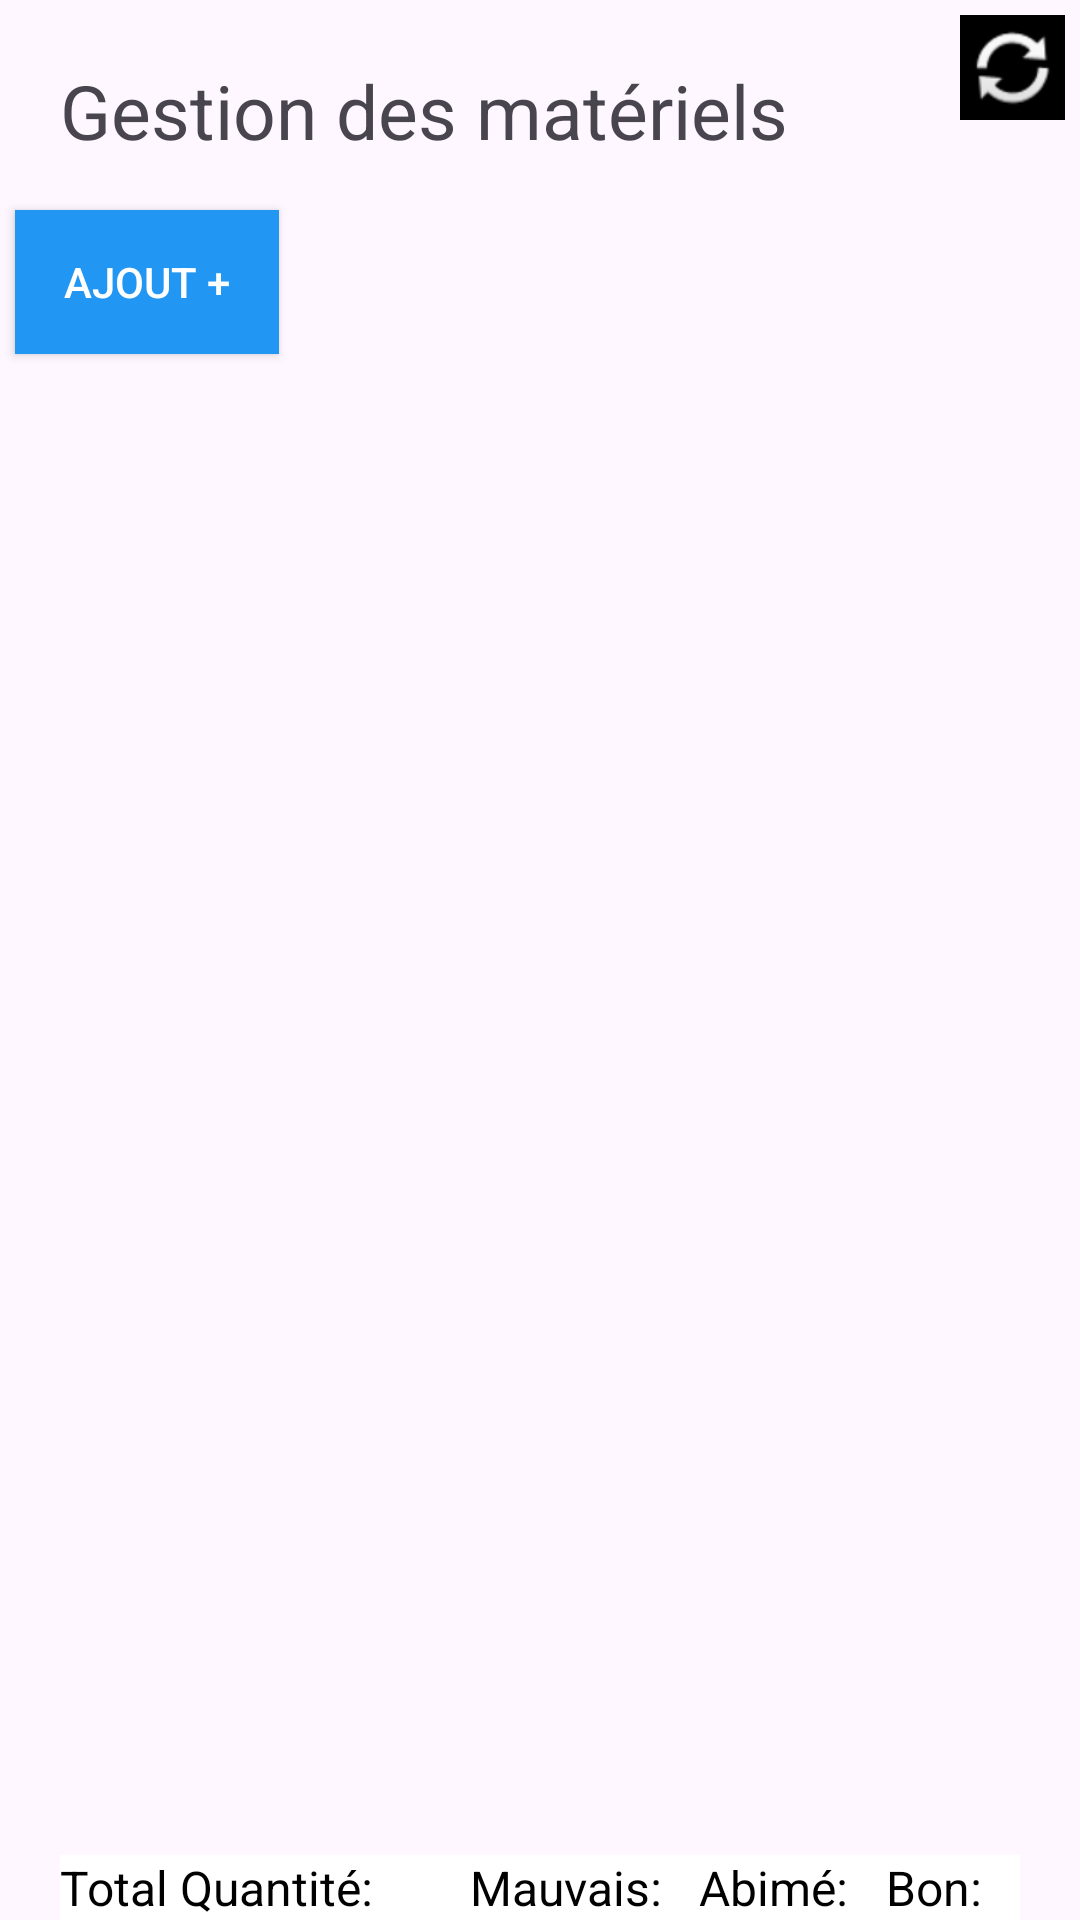

Android layout source for this screen:
<!-- AndroidManifest.xml: application theme Theme.Projet -->
<!-- res/layout/activity_main.xml -->
<?xml version="1.0" encoding="utf-8"?>
<RelativeLayout xmlns:android="http://schemas.android.com/apk/res/android"
    xmlns:app="http://schemas.android.com/apk/res-auto"
    xmlns:tools="http://schemas.android.com/tools"
    android:layout_width="match_parent"
    android:layout_height="match_parent"
    tools:context=".MainActivity">

    <Button
        android:id="@+id/Ajout"
        android:layout_width="wrap_content"
        android:layout_height="wrap_content"
        android:layout_alignParentRight="false"
        android:layout_marginStart="5dp"
        android:layout_marginTop="70dp"
        android:background="#FF2196F3"
        android:text="Ajout +"
        android:textColor="@color/white" />

    <ListView
        android:id="@+id/listMode"
        android:layout_width="395dp"
        android:layout_height="497dp"
        android:layout_below="@id/Ajout"
        android:layout_alignParentEnd="true"
        android:layout_marginTop="67dp"
        android:layout_marginEnd="12dp"
        android:layout_marginBottom="25dp"
        android:paddingStart="10dp"
        android:paddingEnd="10dp"
        tools:listitem="@layout/item" />

    <LinearLayout
        android:layout_width="match_parent"
        android:layout_height="wrap_content"
        android:layout_alignParentBottom="true"
        android:layout_marginStart="20dp"
        android:layout_marginEnd="20dp"
        android:background="@android:color/white"
        android:orientation="horizontal">

        <TextView
            android:id="@+id/total"
            android:layout_width="wrap_content"
            android:layout_height="wrap_content"
            android:layout_marginEnd="20dp"
            android:layout_weight="1"
            android:text="@string/total_quantite"
            android:textColor="@android:color/black"
            android:textSize="16sp" />

        <TextView
            android:id="@+id/total_mauvais"
            android:layout_width="wrap_content"
            android:layout_height="wrap_content"
            android:layout_weight="1"
            android:text="Mauvais:"
            android:textColor="@android:color/black"
            android:textSize="16sp" />

        <TextView
            android:id="@+id/total_abime"
            android:layout_width="wrap_content"
            android:layout_height="wrap_content"
            android:layout_weight="1"
            android:text="Abimé:"
            android:textColor="@android:color/black"
            android:textSize="16sp" />

        <TextView
            android:id="@+id/total_bon"
            android:layout_width="wrap_content"
            android:layout_height="wrap_content"
            android:layout_weight="1"
            android:text="Bon:"
            android:textColor="@android:color/black"
            android:textSize="16sp" />
    </LinearLayout>

    <ImageButton
        android:id="@+id/Actu"
        android:layout_width="35dp"
        android:layout_height="35dp"
        android:layout_alignParentRight="true"
        android:layout_marginStart="5dp"
        android:layout_marginTop="5dp"
        android:layout_marginEnd="5dp"
        android:layout_marginRight="9dp"
        android:layout_marginBottom="5dp"
        android:background="@android:color/black"
        app:srcCompat="@android:drawable/ic_popup_sync" />

    <TextView
        android:id="@+id/textView6"
        android:layout_width="313dp"
        android:layout_height="wrap_content"
        android:layout_alignParentEnd="true"
        android:layout_marginStart="20dp"
        android:layout_marginTop="20dp"
        android:layout_marginEnd="87dp"
        android:text="Gestion des matériels"
        android:textSize="25sp" />

    <TextView
        android:id="@+id/textView8"
        android:layout_width="164dp"
        android:layout_height="wrap_content"
        android:layout_alignParentStart="true"
        android:layout_alignParentTop="true"
        android:layout_alignParentEnd="true"
        android:layout_alignParentBottom="true"
        android:layout_marginStart="120dp"
        android:layout_marginTop="131dp"
        android:layout_marginEnd="125dp"
        android:layout_marginBottom="568dp"
        android:text="Liste des matériels"
        android:textSize="16sp" />
</RelativeLayout>
<!-- res/layout/item.xml (included above) -->
<?xml version="1.0" encoding="utf-8"?>
<RelativeLayout xmlns:android="http://schemas.android.com/apk/res/android"
    xmlns:app="http://schemas.android.com/apk/res-auto"
    xmlns:tools="http://schemas.android.com/tools"
    android:layout_width="match_parent"
    android:layout_height="match_parent">


    <TextView
        android:id="@+id/NMAT"
        android:layout_width="wrap_content"
        android:layout_height="wrap_content"
        android:layout_marginTop="10dp"
        android:text="N°Mat:"
        android:textColor="@color/black"
        android:textSize="16sp" />

    <TextView
        android:id="@+id/Design"
        android:layout_width="wrap_content"
        android:layout_height="wrap_content"
        android:layout_below="@id/NMAT"
        android:text="Design:"
        android:textColor="@color/black"
        android:textSize="16sp" />

    <TextView
        android:id="@+id/Etat"
        android:layout_width="wrap_content"
        android:layout_height="wrap_content"
        android:layout_below="@id/Design"
        android:text="Etat:"
        android:textColor="@color/black"
        android:textSize="16sp" />

    <TextView
        android:id="@+id/Quantite"
        android:layout_width="wrap_content"
        android:layout_height="wrap_content"
        android:layout_below="@id/Etat"
        android:text="Quantité:"
        android:textColor="@color/black"
        android:textSize="16sp" />

    <ImageButton
        android:id="@+id/Suppression"
        android:layout_width="50dp"
        android:layout_height="50dp"
        android:layout_below="@id/Etat"
        android:layout_alignParentRight="true"
        app:srcCompat="@android:drawable/ic_delete"
        tools:ignore="TouchTargetSizeCheck" />

    <ImageButton
        android:id="@+id/Modification"
        android:layout_width="50dp"
        android:layout_height="50dp"
        android:layout_below="@id/Etat"
        android:layout_alignParentRight="false"
        android:layout_toLeftOf="@id/Suppression"
        app:srcCompat="@android:drawable/ic_menu_edit"
        tools:ignore="TouchTargetSizeCheck" />
</RelativeLayout>
<!-- resources referenced by this layout -->
<resources>
  <string name="total_quantite">Total Quantité:</string>
  <style name="Theme.Projet" parent="Base.Theme.Projet" />
  <style name="Base.Theme.Projet" parent="Theme.Material3.DayNight.NoActionBar">
          
          
          <item name="colorPrimary">@color/black</item>
      </style>
  <!-- not gathered from this repository: default colours our renderer supplied (Android Studio template values) -->
  <color name="black">#FF000000</color>
  <color name="white">#FFFFFFFF</color>
</resources>
